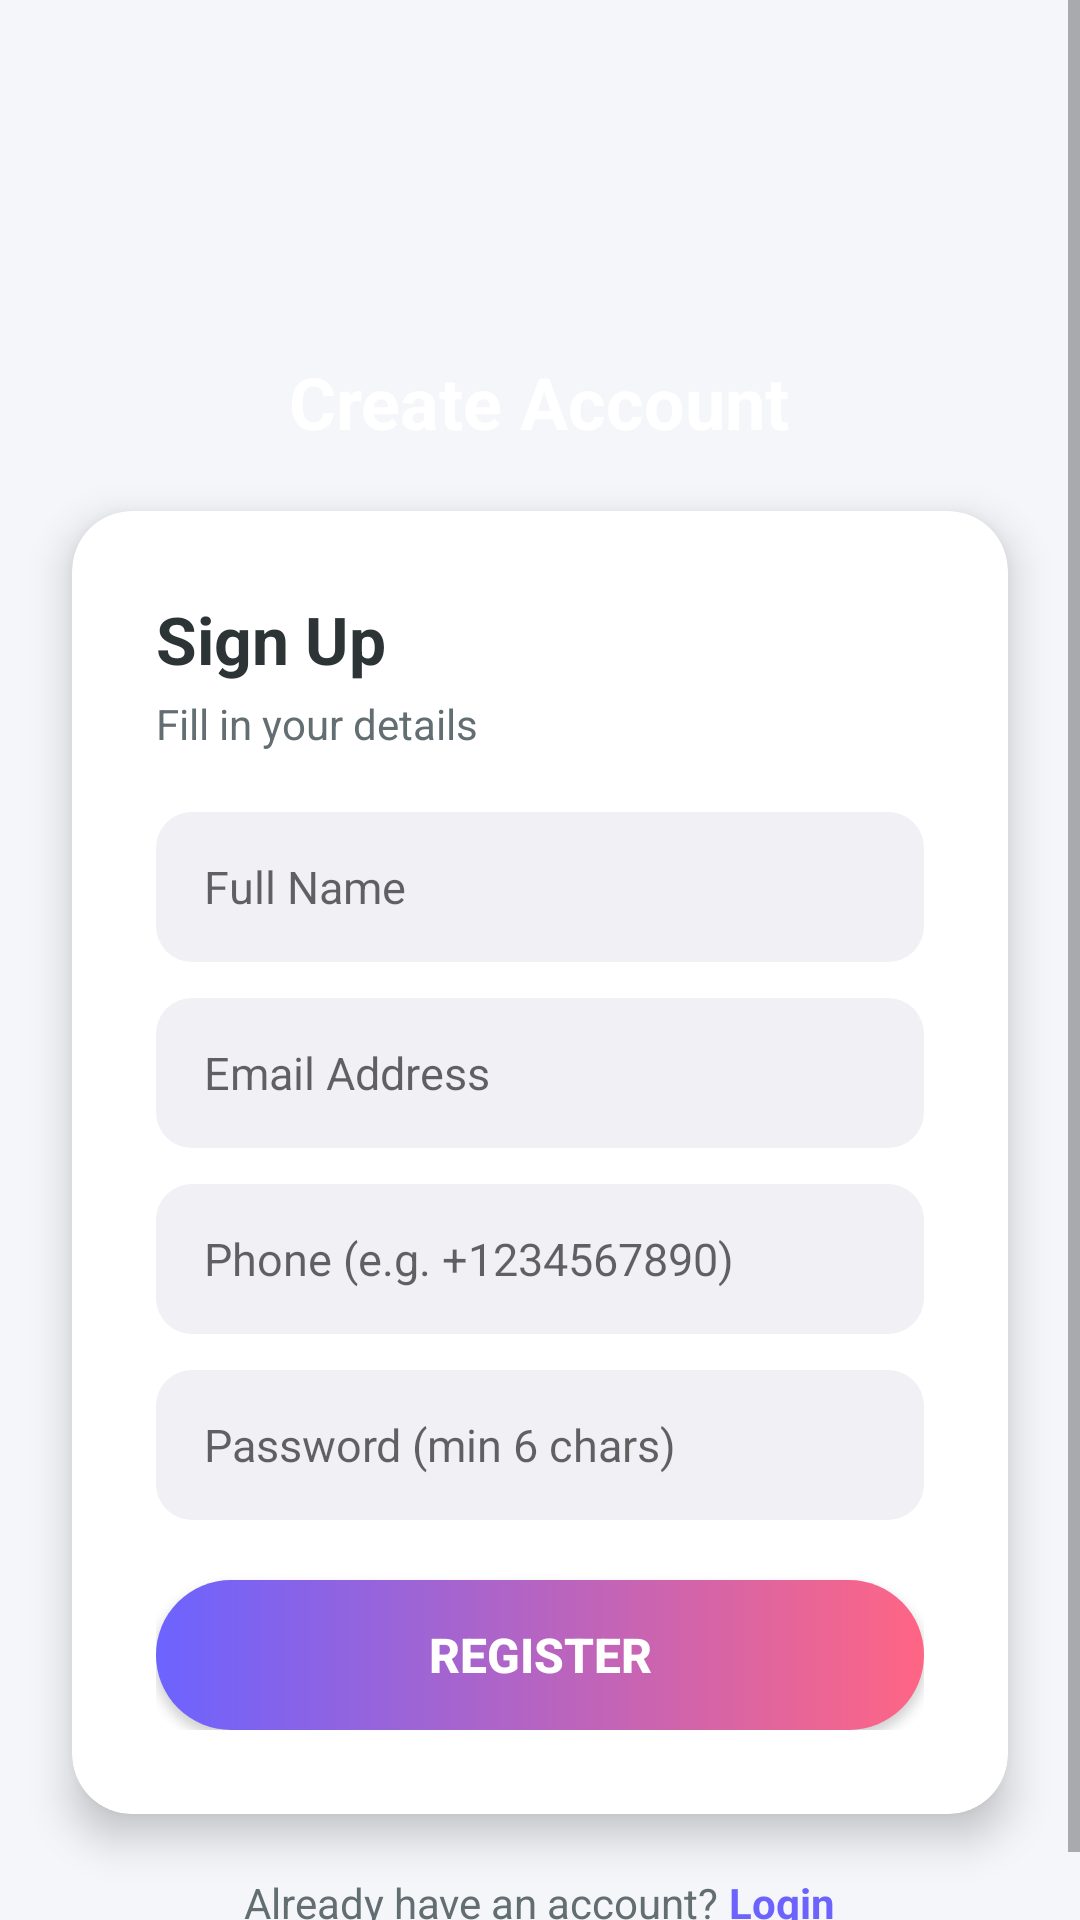

Here is an Android app screen rendered from its layout file. Give the layout XML and the strings, colors and styles it references.
<!-- AndroidManifest.xml: application theme Theme.SecureFileShare -->
<!-- res/layout/activity_register.xml -->
<?xml version="1.0" encoding="utf-8"?>
<ScrollView xmlns:android="http://schemas.android.com/apk/res/android"
    xmlns:app="http://schemas.android.com/apk/res-auto"
    android:layout_width="match_parent"
    android:layout_height="match_parent"
    android:fillViewport="true"
    android:background="@color/background">

    <LinearLayout
        android:layout_width="match_parent"
        android:layout_height="wrap_content"
        android:orientation="vertical">

        <RelativeLayout
            android:layout_width="match_parent"
            android:layout_height="200dp"
            android:background="@drawable/gradient_bg">

            <LinearLayout
                android:layout_width="wrap_content"
                android:layout_height="wrap_content"
                android:layout_centerInParent="true"
                android:orientation="vertical"
                android:gravity="center">

                <ImageView
                    android:layout_width="60dp"
                    android:layout_height="60dp"
                    android:src="@drawable/ic_lock"
                    app:tint="@color/white" />

                <TextView
                    android:layout_width="wrap_content"
                    android:layout_height="wrap_content"
                    android:text="Create Account"
                    android:textColor="@color/white"
                    android:textSize="24sp"
                    android:textStyle="bold"
                    android:layout_marginTop="8dp" />
            </LinearLayout>
        </RelativeLayout>

        <androidx.cardview.widget.CardView
            android:id="@+id/cardRegister"
            android:layout_width="match_parent"
            android:layout_height="wrap_content"
            android:layout_marginStart="24dp"
            android:layout_marginEnd="24dp"
            android:layout_marginTop="-30dp"
            app:cardCornerRadius="20dp"
            app:cardElevation="8dp">

            <LinearLayout
                android:layout_width="match_parent"
                android:layout_height="wrap_content"
                android:orientation="vertical"
                android:padding="28dp">

                <TextView
                    android:layout_width="wrap_content"
                    android:layout_height="wrap_content"
                    android:text="Sign Up"
                    android:textColor="@color/text_primary"
                    android:textSize="22sp"
                    android:textStyle="bold" />

                <TextView
                    android:layout_width="wrap_content"
                    android:layout_height="wrap_content"
                    android:text="Fill in your details"
                    android:textColor="@color/text_secondary"
                    android:textSize="14sp"
                    android:layout_marginTop="4dp" />

                <EditText
                    android:id="@+id/etName"
                    android:layout_width="match_parent"
                    android:layout_height="50dp"
                    android:layout_marginTop="20dp"
                    android:background="@drawable/rounded_edittext"
                    android:hint="Full Name"
                    android:inputType="textPersonName"
                    android:textSize="15sp" />

                <EditText
                    android:id="@+id/etEmail"
                    android:layout_width="match_parent"
                    android:layout_height="50dp"
                    android:layout_marginTop="12dp"
                    android:background="@drawable/rounded_edittext"
                    android:hint="Email Address"
                    android:inputType="textEmailAddress"
                    android:textSize="15sp" />

                <EditText
                    android:id="@+id/etPhone"
                    android:layout_width="match_parent"
                    android:layout_height="50dp"
                    android:layout_marginTop="12dp"
                    android:background="@drawable/rounded_edittext"
                    android:hint="Phone (e.g. +1234567890)"
                    android:inputType="phone"
                    android:textSize="15sp" />

                <EditText
                    android:id="@+id/etPassword"
                    android:layout_width="match_parent"
                    android:layout_height="50dp"
                    android:layout_marginTop="12dp"
                    android:background="@drawable/rounded_edittext"
                    android:hint="Password (min 6 chars)"
                    android:inputType="textPassword"
                    android:textSize="15sp" />

                <Button
                    android:id="@+id/btnRegister"
                    android:layout_width="match_parent"
                    android:layout_height="50dp"
                    android:layout_marginTop="20dp"
                    android:background="@drawable/gradient_button"
                    android:text="REGISTER"
                    android:textColor="@color/white"
                    android:textSize="16sp"
                    android:textStyle="bold" />

                <ProgressBar
                    android:id="@+id/progressBar"
                    android:layout_width="wrap_content"
                    android:layout_height="wrap_content"
                    android:layout_gravity="center"
                    android:layout_marginTop="12dp"
                    android:visibility="gone" />

            </LinearLayout>
        </androidx.cardview.widget.CardView>

        <LinearLayout
            android:layout_width="wrap_content"
            android:layout_height="wrap_content"
            android:layout_gravity="center"
            android:layout_marginTop="20dp"
            android:layout_marginBottom="20dp"
            android:orientation="horizontal">

            <TextView
                android:layout_width="wrap_content"
                android:layout_height="wrap_content"
                android:text="Already have an account? "
                android:textColor="@color/text_secondary"
                android:textSize="14sp" />

            <TextView
                android:id="@+id/tvLogin"
                android:layout_width="wrap_content"
                android:layout_height="wrap_content"
                android:text="Login"
                android:textColor="@color/primary"
                android:textSize="14sp"
                android:textStyle="bold" />
        </LinearLayout>

    </LinearLayout>
</ScrollView>
<!-- resources referenced by this layout -->
<resources>
  <color name="background">#F5F6FA</color>
  <color name="primary">#6C63FF</color>
  <color name="text_primary">#2D3436</color>
  <color name="text_secondary">#636E72</color>
  <color name="white">#FFFFFF</color>
  <!-- drawable gradient_button (drawable) -->
  <?xml version="1.0" encoding="utf-8"?>
  <shape xmlns:android="http://schemas.android.com/apk/res/android"
      android:shape="rectangle">
      <gradient
          android:startColor="@color/gradient_button_start"
          android:endColor="@color/gradient_button_end"
          android:angle="0" />
      <corners android:radius="25dp" />
  </shape>
  <!-- drawable rounded_edittext (drawable) -->
  <?xml version="1.0" encoding="utf-8"?>
  <shape xmlns:android="http://schemas.android.com/apk/res/android"
      android:shape="rectangle">
      <solid android:color="#F0F0F5" />
      <corners android:radius="12dp" />
      <padding
          android:left="16dp"
          android:top="4dp"
          android:right="16dp"
          android:bottom="4dp" />
  </shape>
  <style name="Theme.SecureFileShare" parent="Theme.MaterialComponents.Light.NoActionBar">
          <item name="colorPrimary">@color/primary</item>
          <item name="colorPrimaryDark">@color/primary_dark</item>
          <item name="colorAccent">@color/accent</item>
          <item name="android:windowBackground">@color/background</item>
          <item name="android:statusBarColor">@color/primary_dark</item>
          <item name="android:windowActivityTransitions">true</item>
      </style>
  <color name="gradient_button_start">#6C63FF</color>
  <color name="gradient_button_end">#FF6584</color>
  <color name="primary_dark">#5A52D5</color>
  <color name="accent">#FF6584</color>
</resources>
